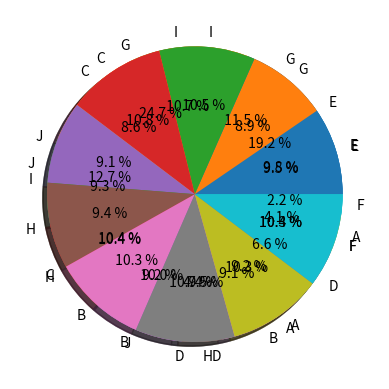

Reproduce this figure in Python.
# import pandas and matplotlib
import pandas as pd
import matplotlib.pyplot as plt

# create 2D array of table given above
data = [['E001', 'M', 34, 123, 'Normal', 350],
        ['E002', 'F', 40, 114, 'Overweight', 450],
        ['E003', 'F', 37, 135, 'Obesity', 169],
        ['E004', 'M', 30, 139, 'Underweight', 189],
        ['E005', 'F', 44, 117, 'Underweight', 183],
        ['E006', 'M', 36, 121, 'Normal', 80],
        ['E007', 'M', 32, 133, 'Obesity', 166],
        ['E008', 'F', 26, 140, 'Normal', 120],
        ['E009', 'M', 32, 133, 'Normal', 75],
        ['E010', 'M', 36, 133, 'Underweight', 40] ]
  
# dataframe created with
# the above data array
df = pd.DataFrame(data, columns = ['EMPID', 'Gender', 
                                    'Age', 'Sales',
                                    'BMI', 'Income'] )
  
plt.pie(df['Age'], labels = {"A", "B", "C",
                             "D", "E", "F",
                             "G", "H", "I", "J"},
                               
autopct ='% 1.1f %%', shadow = True)
plt.show()
  
plt.pie(df['Income'], labels = {"A", "B", "C",
                                "D", "E", "F",
                                "G", "H", "I", "J"},
                                  
autopct ='% 1.1f %%', shadow = True)
plt.show()
  
plt.pie(df['Sales'], labels = {"A", "B", "C",
                               "D", "E", "F",
                               "G", "H", "I", "J"},
autopct ='% 1.1f %%', shadow = True)
plt.show()
  
